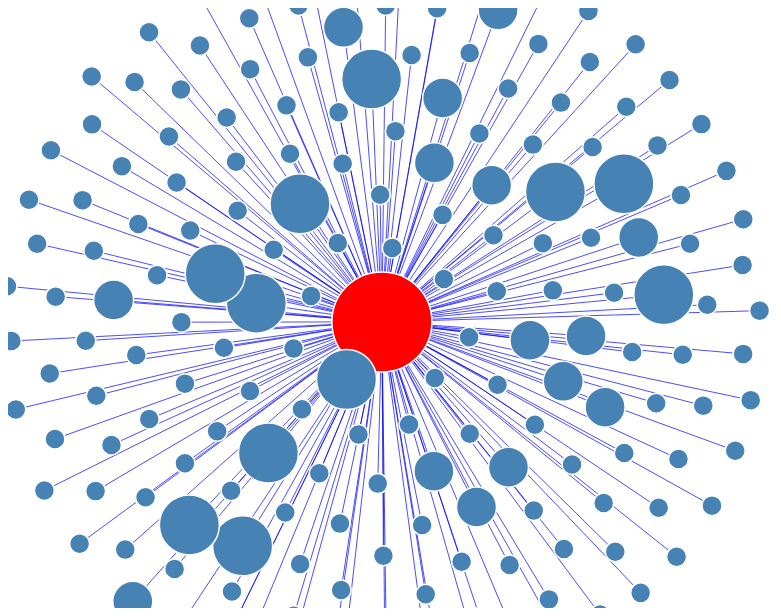
D3 v4 page, settled after 360 driven frames (6 s of simulated time); the page loaded 1 data file(s).


// ── hw6.js
var svg = d3.select("svg")
       .attr("width", screen.width)
       .attr("height",screen.height),
    width = +svg.attr("width"),
    height = +svg.attr("height");

var color = d3.scaleOrdinal(d3.schemeCategory20);

var simulation = d3.forceSimulation()
    .force("link", d3.forceLink().id(function(d) { return d.name; }))
    .force("charge", d3.forceManyBody().strength(-800))
    .force("center", d3.forceCenter(width / 2, height / 2));

d3.json("hw6.json", function(error,graph) {
  if (error) throw error;


  var link = svg.append("g")
      .attr("class", "links")
      .selectAll("line")
      .data(graph.links)
      .enter().append("line")
      .attr("stroke-width", function(d) { return Math.sqrt(d.value); });

  var node = svg.append("g")
      .attr("class", "nodes")
    .selectAll("circle")
    .data(graph.nodes)
    .enter().append("circle")
      .attr("r", function(d){ 
            if (d.name == "OKMotovlog") 
              return 50; 
            else
              if (d.followers > 10000)
                  return 30
              else if (d.followers > 1000)
                  return 20
              else 
                  return 10
              })
      .attr("fill", function(d){ 
            if (d.name == "OKMotovlog") 
              return "red"; 
            else
              return "steelblue" })
      .call(d3.drag()
          .on("start", dragstarted)
          .on("drag", dragged)
          .on("end", dragended));

  node.append("title")
      .text(function(d) { return d.name + "\n" + d.followers + " followers"; });

  simulation
      .nodes(graph.nodes)
      .on("tick", ticked);

  simulation.force("link")
      .links(graph.links);

  function ticked() {
    link
        .attr("x1", function(d) { return d.source.x; })
        .attr("y1", function(d) { return d.source.y; })
        .attr("x2", function(d) { return d.target.x; })
        .attr("y2", function(d) { return d.target.y; });

    node
        .attr("cx", function(d) { return d.x; })
        .attr("cy", function(d) { return d.y; });
  }
});

function dragstarted(d) {
  if (!d3.event.active) simulation.alphaTarget(0.3).restart();
  d.fx = d.x;
  d.fy = d.y;
}

function dragged(d) {
  d.fx = d3.event.x;
  d.fy = d3.event.y;
}

function dragended(d) {
  if (!d3.event.active) simulation.alphaTarget(0);
  d.fx = null;
  d.fy = null;
}


### data: hw6.json
{
 "nodes": [
  {
   "name": "OKMotovlog",
   "followers": 181
  },
  {
   "name": "Uğur Solmaz",
   "followers": 235
  },
  {
   "name": "Chris Approved",
   "followers": 554
  },
  {
   "name": "Emre kim ki",
   "followers": 426
  },
  {
   "name": "Zachary Whisenant",
   "followers": 4
  },
  {
   "name": "MotoGP Türkiye",
   "followers": 259
  },
  {
   "name": "Rilee O'Neill",
   "followers": 52178
  },
  {
   "name": "sezgiayver",
   "followers": 19
  },
  "... 174 more items"
 ],
 "links": [
  {
   "source": "OKMotovlog",
   "target": "Uğur Solmaz"
  },
  {
   "source": "OKMotovlog",
   "target": "Chris Approved"
  },
  {
   "source": "OKMotovlog",
   "target": "Emre kim ki"
  },
  {
   "source": "OKMotovlog",
   "target": "Zachary Whisenant"
  },
  {
   "source": "OKMotovlog",
   "target": "MotoGP Türkiye"
  },
  {
   "source": "OKMotovlog",
   "target": "Rilee O'Neill"
  },
  {
   "source": "OKMotovlog",
   "target": "sezgiayver"
  },
  {
   "source": "OKMotovlog",
   "target": "mehmet polat"
  },
  "... 173 more items"
 ]
}